Dataset: dataset (GitHub, AliYalcinPXL/International-Research-Project). Classes: common dandelion, corn poppy, firethorn, rose.

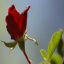
Label: rose

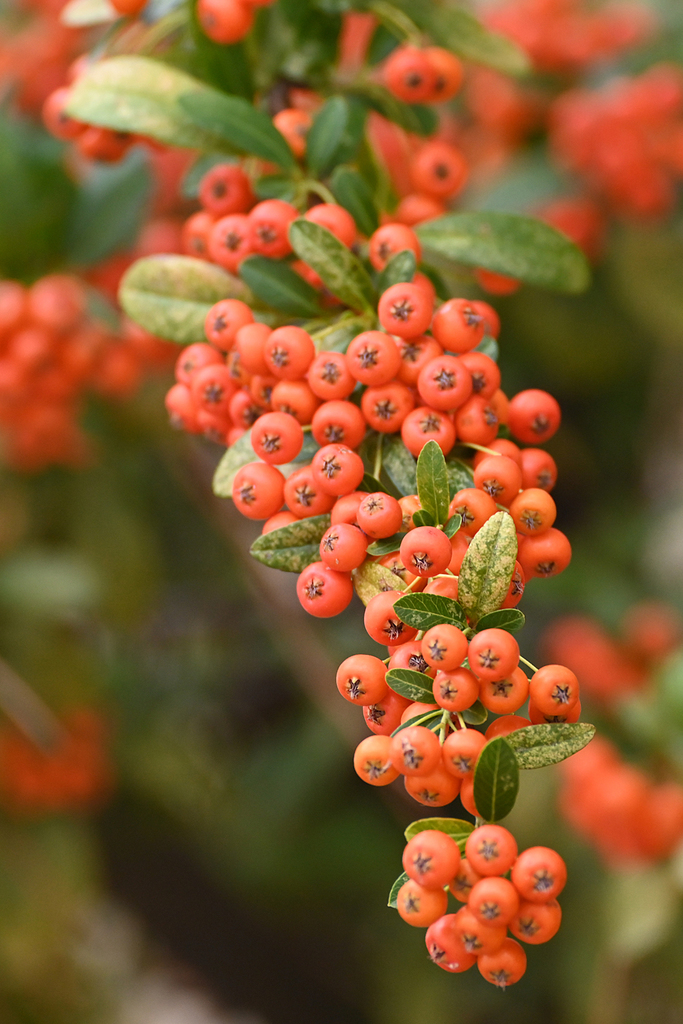
Label: firethorn

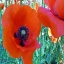
Label: corn poppy

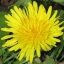
Label: common dandelion

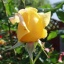
Label: rose

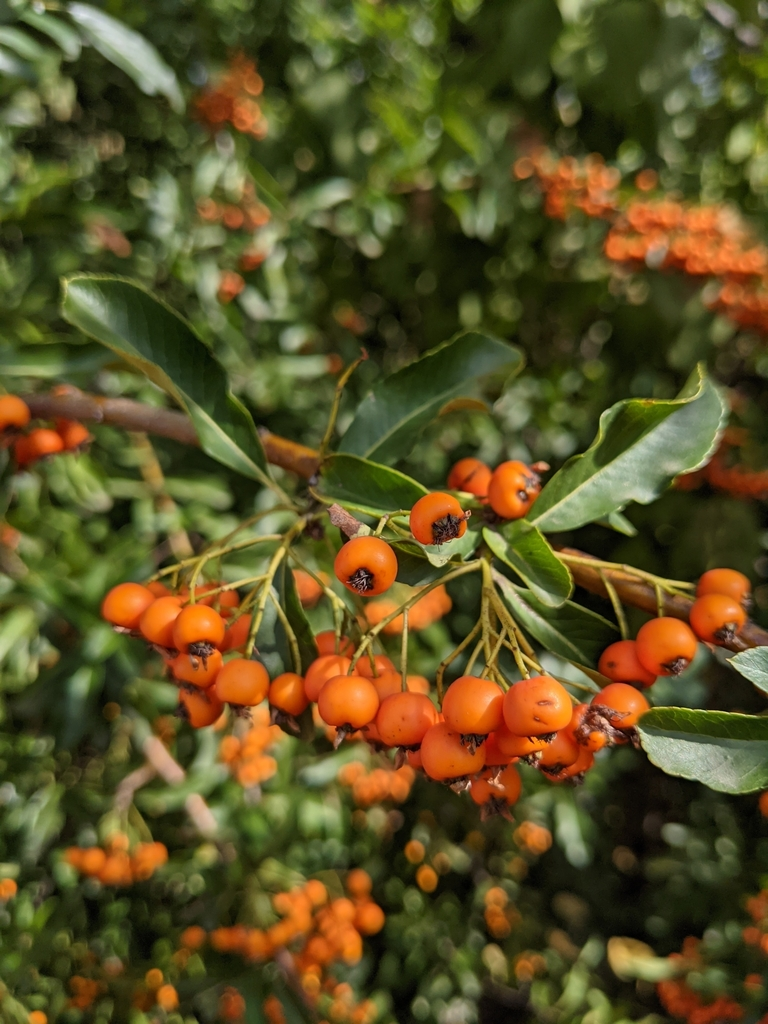
Label: firethorn
